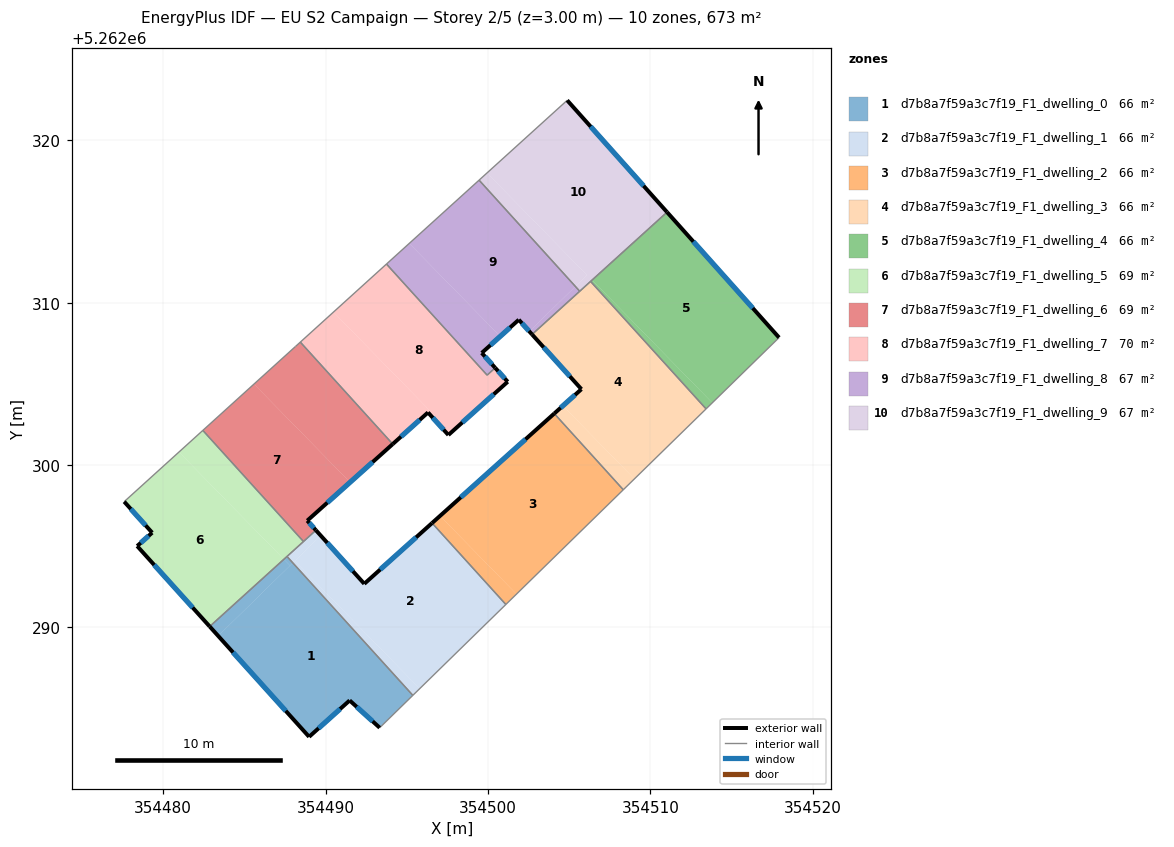
=== STOREY PLAN SPEC (per zone: floor XY polygon, exterior-wall plan segments, windows/doors) ===
zone 1: d7b8a7f59a3c7f19_F1_dwelling_0  (66.2 m²)
  floor: (354487.98, 5262293.98) (354495.37, 5262285.82) (354493.33, 5262283.82) (354491.48, 5262285.50) (354488.98, 5262283.26) (354483.38, 5262289.48)
  floor: (354487.43, 5262294.20) (354487.81, 5262293.81) (354483.38, 5262289.48) (354482.86, 5262290.06)
  floor: (354487.62, 5262294.37) (354487.98, 5262293.98) (354487.81, 5262293.81) (354487.43, 5262294.20)
  exterior wall: (354491.48, 5262285.50) – (354493.33, 5262283.82)  [2.5 m]
    window: (354491.92, 5262285.11) – (354492.90, 5262284.22)  [2.1 m²]
  exterior wall: (354488.98, 5262283.26) – (354491.48, 5262285.50)  [3.4 m]
    window: (354489.57, 5262283.79) – (354490.90, 5262284.98)  [2.8 m²]
  exterior wall: (354482.86, 5262290.06) – (354488.98, 5262283.26)  [9.1 m]
    window: (354484.30, 5262288.46) – (354487.55, 5262284.86)  [7.7 m²]
  interior walls: 3
zone 2: d7b8a7f59a3c7f19_F1_dwelling_1  (66.2 m²)
  floor: (354488.10, 5262294.09) (354495.80, 5262286.23) (354495.37, 5262285.82) (354487.98, 5262293.98)
  floor: (354489.40, 5262295.98) (354489.70, 5262295.66) (354487.98, 5262293.98) (354487.62, 5262294.37) (354488.53, 5262295.19) (354488.64, 5262295.29)
  floor: (354496.56, 5262296.43) (354501.10, 5262291.41) (354495.80, 5262286.23) (354488.10, 5262294.09) (354489.70, 5262295.66) (354489.40, 5262295.98) (354488.64, 5262295.29) (354488.53, 5262295.19) (354487.62, 5262294.37) (354489.41, 5262295.99) (354492.38, 5262292.69)
  exterior wall: (354492.38, 5262292.69) – (354489.41, 5262295.99)  [4.4 m]
    window: (354491.68, 5262293.46) – (354490.10, 5262295.21)  [3.8 m²]
  exterior wall: (354496.56, 5262296.43) – (354492.38, 5262292.69)  [5.6 m]
    window: (354495.58, 5262295.55) – (354493.36, 5262293.56)  [4.7 m²]
  interior walls: 6
zone 3: d7b8a7f59a3c7f19_F1_dwelling_2  (66.2 m²)
  floor: (354504.08, 5262303.17) (354508.34, 5262298.48) (354501.76, 5262292.05) (354497.05, 5262296.87)
  floor: (354497.05, 5262296.87) (354501.76, 5262292.05) (354501.10, 5262291.41) (354496.56, 5262296.43)
  exterior wall: (354504.08, 5262303.17) – (354496.56, 5262296.43)  [10.1 m]
    window: (354502.32, 5262301.59) – (354498.33, 5262298.01)  [8.5 m²]
  interior walls: 3
zone 4: d7b8a7f59a3c7f19_F1_dwelling_3  (66.2 m²)
  floor: (354506.32, 5262311.31) (354513.43, 5262303.46) (354509.02, 5262299.15) (354504.62, 5262303.65) (354505.76, 5262304.67) (354502.72, 5262308.04)
  floor: (354504.62, 5262303.65) (354509.02, 5262299.15) (354508.34, 5262298.48) (354504.08, 5262303.17)
  exterior wall: (354505.76, 5262304.67) – (354504.08, 5262303.17)  [2.2 m]
    window: (354505.36, 5262304.32) – (354504.48, 5262303.53)  [1.9 m²]
  exterior wall: (354502.72, 5262308.04) – (354505.76, 5262304.67)  [4.5 m]
    window: (354503.43, 5262307.25) – (354505.04, 5262305.47)  [3.8 m²]
  interior walls: 5
zone 5: d7b8a7f59a3c7f19_F1_dwelling_4  (66.2 m²)
  floor: (354506.42, 5262311.40) (354513.82, 5262303.83) (354513.43, 5262303.46) (354506.32, 5262311.31)
  floor: (354511.03, 5262315.58) (354517.93, 5262307.85) (354513.43, 5262303.46) (354513.82, 5262303.83) (354506.42, 5262311.40)
  exterior wall: (354517.93, 5262307.85) – (354511.03, 5262315.58)  [10.4 m]
    window: (354516.31, 5262309.67) – (354512.65, 5262313.76)  [8.7 m²]
  interior walls: 3
zone 6: d7b8a7f59a3c7f19_F1_dwelling_5  (68.7 m²)
  floor: (354480.97, 5262300.80) (354487.43, 5262294.20) (354482.86, 5262290.06) (354478.40, 5262295.01) (354479.32, 5262295.83) (354477.60, 5262297.75)
  floor: (354482.44, 5262302.13) (354488.64, 5262295.29) (354488.53, 5262295.19) (354487.43, 5262294.20) (354480.97, 5262300.80)
  exterior wall: (354478.40, 5262295.01) – (354482.86, 5262290.06)  [6.7 m]
    window: (354479.44, 5262293.85) – (354481.81, 5262291.22)  [5.6 m²]
  exterior wall: (354479.32, 5262295.83) – (354478.40, 5262295.01)  [1.2 m]
    window: (354479.10, 5262295.64) – (354478.61, 5262295.21)  [1.0 m²]
  exterior wall: (354477.60, 5262297.75) – (354479.32, 5262295.83)  [2.6 m]
    window: (354478.00, 5262297.30) – (354478.92, 5262296.28)  [2.2 m²]
  interior walls: 6
zone 7: d7b8a7f59a3c7f19_F1_dwelling_6  (69.3 m²)
  floor: (354485.59, 5262304.99) (354491.51, 5262298.94) (354488.87, 5262296.58) (354489.40, 5262295.98) (354488.64, 5262295.29) (354482.44, 5262302.13)
  floor: (354488.44, 5262307.57) (354494.13, 5262301.29) (354491.51, 5262298.94) (354485.59, 5262304.99) (354488.18, 5262307.33)
  exterior wall: (354488.87, 5262296.58) – (354494.14, 5262301.29)  [7.1 m]
    window: (354490.11, 5262297.68) – (354492.90, 5262300.19)  [6.0 m²]
  exterior wall: (354489.41, 5262295.99) – (354488.87, 5262296.58)  [0.8 m]
    window: (354489.28, 5262296.12) – (354489.00, 5262296.44)  [0.7 m²]
  interior walls: 5
zone 8: d7b8a7f59a3c7f19_F1_dwelling_7  (69.5 m²)
  floor: (354496.31, 5262303.24) (354494.13, 5262301.29) (354488.44, 5262307.57) (354490.48, 5262309.42) (354496.98, 5262302.78) (354496.84, 5262302.65)
  floor: (354500.45, 5262305.99) (354501.22, 5262305.13) (354497.56, 5262301.85) (354496.84, 5262302.65) (354496.98, 5262302.78) (354490.48, 5262309.42) (354493.75, 5262312.38) (354499.95, 5262305.54)
  exterior wall: (354501.22, 5262305.13) – (354500.45, 5262305.99)  [1.2 m]
    window: (354501.04, 5262305.33) – (354500.63, 5262305.79)  [1.0 m²]
  exterior wall: (354497.56, 5262301.85) – (354501.22, 5262305.13)  [4.9 m]
    window: (354498.42, 5262302.62) – (354500.36, 5262304.36)  [4.1 m²]
  exterior wall: (354496.31, 5262303.24) – (354497.56, 5262301.85)  [1.9 m]
    window: (354496.60, 5262302.92) – (354497.27, 5262302.18)  [1.6 m²]
  exterior wall: (354494.14, 5262301.29) – (354496.31, 5262303.24)  [2.9 m]
    window: (354494.65, 5262301.75) – (354495.80, 5262302.78)  [2.5 m²]
  interior walls: 4
zone 9: d7b8a7f59a3c7f19_F1_dwelling_8  (67.3 m²)
  floor: (354499.45, 5262317.55) (354505.38, 5262311.00) (354502.55, 5262308.23) (354501.90, 5262308.95) (354500.76, 5262307.93) (354495.16, 5262313.65)
  floor: (354495.16, 5262313.65) (354500.76, 5262307.93) (354499.62, 5262306.91) (354500.45, 5262305.99) (354499.95, 5262305.54) (354493.75, 5262312.38)
  floor: (354505.38, 5262311.00) (354505.65, 5262310.71) (354502.72, 5262308.04) (354502.55, 5262308.23)
  exterior wall: (354501.90, 5262308.95) – (354502.72, 5262308.04)  [1.2 m]
    window: (354502.09, 5262308.74) – (354502.53, 5262308.26)  [1.0 m²]
  exterior wall: (354499.62, 5262306.91) – (354501.90, 5262308.95)  [3.1 m]
    window: (354500.15, 5262307.39) – (354501.36, 5262308.47)  [2.6 m²]
  exterior wall: (354500.45, 5262305.99) – (354499.62, 5262306.91)  [1.2 m]
    window: (354500.25, 5262306.20) – (354499.81, 5262306.69)  [1.0 m²]
  interior walls: 5
zone 10: d7b8a7f59a3c7f19_F1_dwelling_9  (67.3 m²)
  floor: (354499.94, 5262317.99) (354506.10, 5262311.70) (354505.38, 5262311.00) (354499.45, 5262317.55)
  floor: (354504.88, 5262322.47) (354511.03, 5262315.58) (354505.65, 5262310.71) (354505.38, 5262311.00) (354506.10, 5262311.70) (354499.94, 5262317.99) (354499.45, 5262317.55)
  exterior wall: (354511.03, 5262315.58) – (354504.88, 5262322.47)  [9.2 m]
    window: (354509.59, 5262317.20) – (354506.33, 5262320.85)  [7.8 m²]
  interior walls: 4

=== DERIVED (storey summary) ===
Building: EU S2 Campaign
Storey: 2 of 5  (floor level z = 3.00 m)
Storey gross floor area: 673.1 m²
Zones on this storey: 10
  - d7b8a7f59a3c7f19_F1_dwelling_0: floor 66.2 m²; exterior wall 15.0 m (45.0 m²); 3 window(s) 12.7 m²; WWR 28.1%
  - d7b8a7f59a3c7f19_F1_dwelling_1: floor 66.2 m²; exterior wall 10.1 m (30.2 m²); 2 window(s) 8.5 m²; WWR 28.1%
  - d7b8a7f59a3c7f19_F1_dwelling_2: floor 66.2 m²; exterior wall 10.1 m (30.3 m²); 1 window(s) 8.5 m²; WWR 28.1%
  - d7b8a7f59a3c7f19_F1_dwelling_3: floor 66.2 m²; exterior wall 6.8 m (20.4 m²); 2 window(s) 5.7 m²; WWR 28.1%
  - d7b8a7f59a3c7f19_F1_dwelling_4: floor 66.2 m²; exterior wall 10.4 m (31.1 m²); 1 window(s) 8.7 m²; WWR 28.1%
  - d7b8a7f59a3c7f19_F1_dwelling_5: floor 68.7 m²; exterior wall 10.5 m (31.4 m²); 3 window(s) 8.8 m²; WWR 28.1%
  - d7b8a7f59a3c7f19_F1_dwelling_6: floor 69.3 m²; exterior wall 7.9 m (23.6 m²); 2 window(s) 6.6 m²; WWR 28.1%
  - d7b8a7f59a3c7f19_F1_dwelling_7: floor 69.5 m²; exterior wall 10.9 m (32.6 m²); 4 window(s) 9.2 m²; WWR 28.1%
  - d7b8a7f59a3c7f19_F1_dwelling_8: floor 67.3 m²; exterior wall 5.5 m (16.6 m²); 3 window(s) 4.7 m²; WWR 28.1%
  - d7b8a7f59a3c7f19_F1_dwelling_9: floor 67.3 m²; exterior wall 9.2 m (27.7 m²); 1 window(s) 7.8 m²; WWR 28.1%
Zone adjacency (shared interzone walls):
  - d7b8a7f59a3c7f19_F1_dwelling_0 ↔ d7b8a7f59a3c7f19_F1_dwelling_1
  - d7b8a7f59a3c7f19_F1_dwelling_0 ↔ d7b8a7f59a3c7f19_F1_dwelling_5
  - d7b8a7f59a3c7f19_F1_dwelling_1 ↔ d7b8a7f59a3c7f19_F1_dwelling_2
  - d7b8a7f59a3c7f19_F1_dwelling_1 ↔ d7b8a7f59a3c7f19_F1_dwelling_5
  - d7b8a7f59a3c7f19_F1_dwelling_1 ↔ d7b8a7f59a3c7f19_F1_dwelling_6
  - d7b8a7f59a3c7f19_F1_dwelling_2 ↔ d7b8a7f59a3c7f19_F1_dwelling_3
  - d7b8a7f59a3c7f19_F1_dwelling_3 ↔ d7b8a7f59a3c7f19_F1_dwelling_4
  - d7b8a7f59a3c7f19_F1_dwelling_3 ↔ d7b8a7f59a3c7f19_F1_dwelling_8
  - d7b8a7f59a3c7f19_F1_dwelling_3 ↔ d7b8a7f59a3c7f19_F1_dwelling_9
  - d7b8a7f59a3c7f19_F1_dwelling_4 ↔ d7b8a7f59a3c7f19_F1_dwelling_9
  - d7b8a7f59a3c7f19_F1_dwelling_5 ↔ d7b8a7f59a3c7f19_F1_dwelling_6
  - d7b8a7f59a3c7f19_F1_dwelling_6 ↔ d7b8a7f59a3c7f19_F1_dwelling_7
  - d7b8a7f59a3c7f19_F1_dwelling_7 ↔ d7b8a7f59a3c7f19_F1_dwelling_8
  - d7b8a7f59a3c7f19_F1_dwelling_8 ↔ d7b8a7f59a3c7f19_F1_dwelling_9